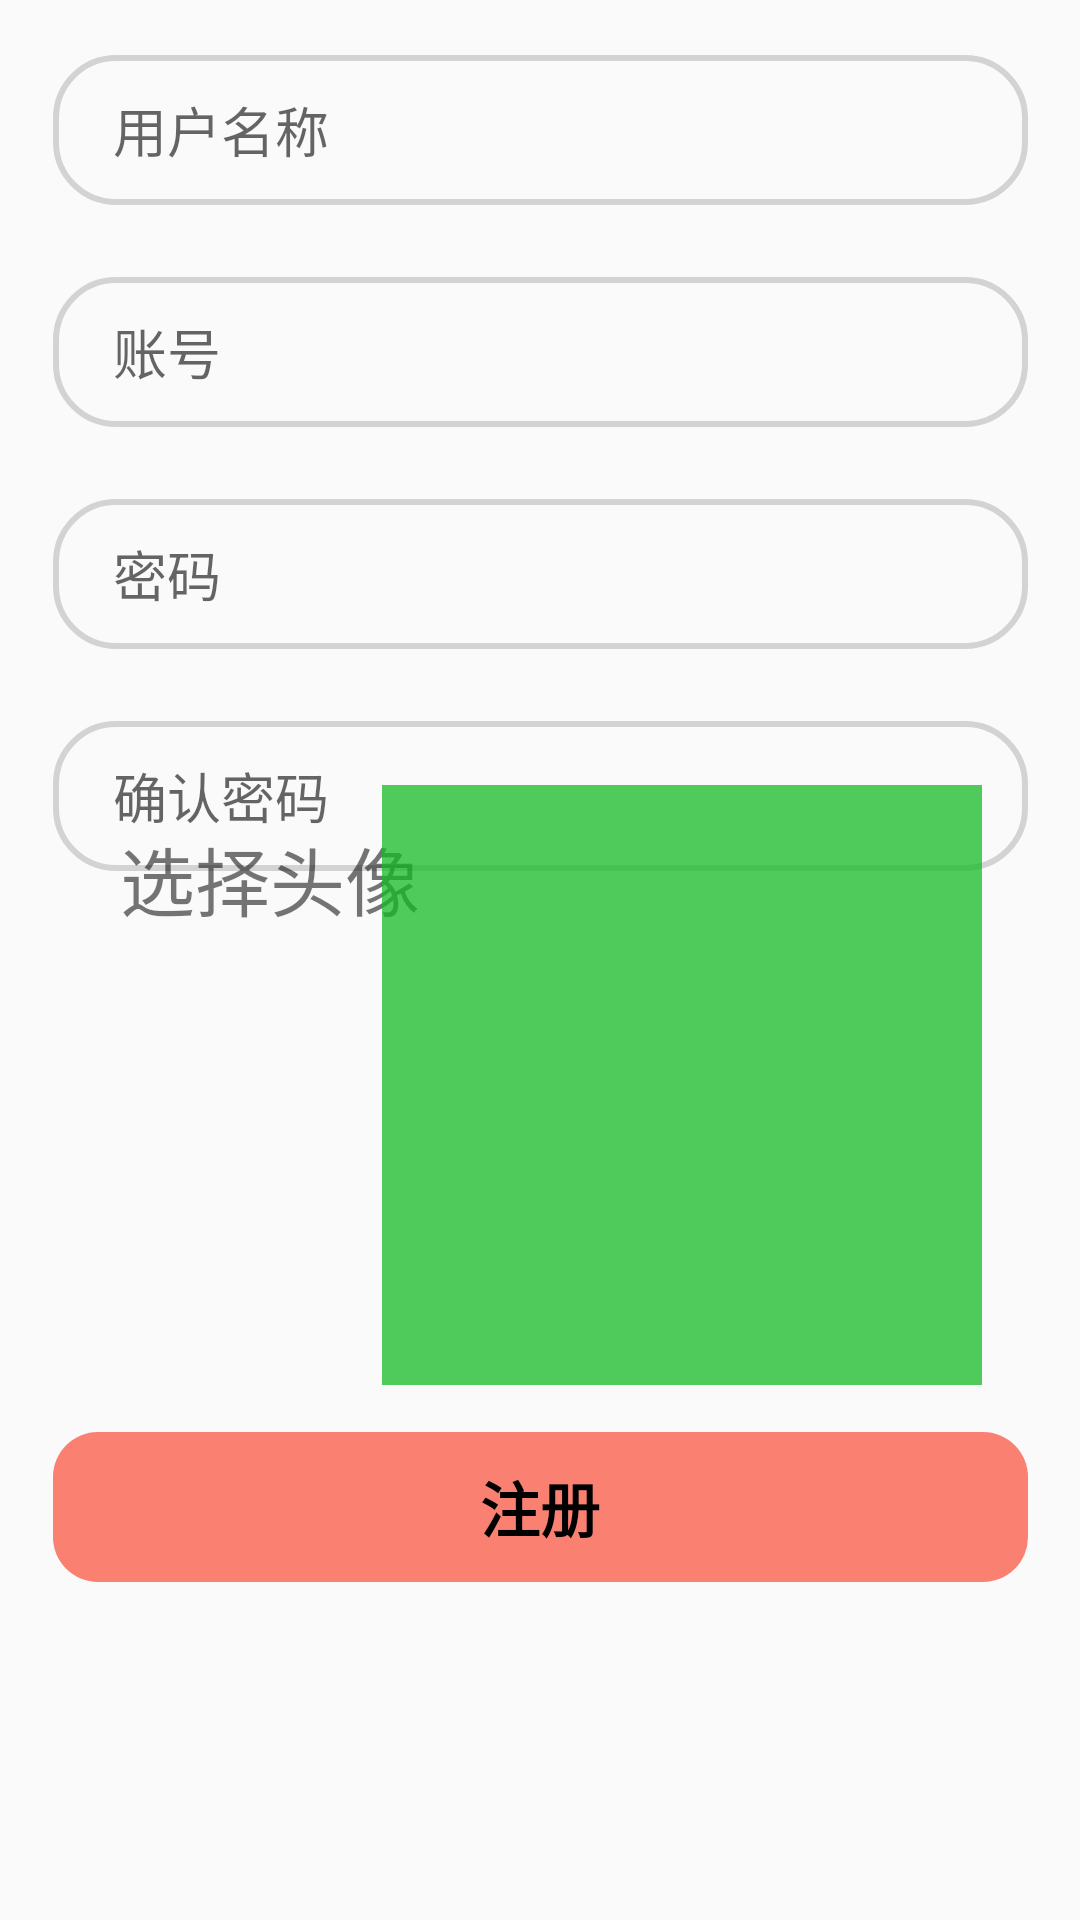

Layout XML and referenced resources for this Android screen:
<!-- AndroidManifest.xml: application theme Theme.MyApplication -->
<!-- res/layout/activity_user_register.xml -->
<?xml version="1.0" encoding="utf-8"?>
<androidx.constraintlayout.widget.ConstraintLayout xmlns:android="http://schemas.android.com/apk/res/android"
    xmlns:app="http://schemas.android.com/apk/res-auto"
    xmlns:tools="http://schemas.android.com/tools"
    android:layout_width="match_parent"
    android:layout_height="match_parent"
    tools:context=".Activity.UserRegisterActivity">

    <LinearLayout
        android:layout_width="325dp"
        android:layout_height="wrap_content"
        android:orientation="vertical"
        app:layout_constraintBottom_toBottomOf="parent"
        app:layout_constraintEnd_toEndOf="parent"
        app:layout_constraintStart_toStartOf="parent"
        app:layout_constraintTop_toTopOf="parent"
        app:layout_constraintVertical_bias="0.05">

        <EditText
            android:id="@+id/name_userregister_et"
            android:layout_width="325dp"
            android:layout_height="50dp"
            android:background="@drawable/text_bg"
            android:hint="用户名称"
            android:paddingLeft="20dp"
            android:paddingTop="10dp"
            android:paddingBottom="10dp" />

        <EditText
            android:id="@+id/account_userregister_et"
            android:layout_width="325dp"
            android:layout_height="50dp"
            android:layout_marginTop="24dp"
            android:background="@drawable/text_bg"
            android:hint="账号"
            android:paddingLeft="20dp"
            android:paddingTop="10dp"
            android:paddingBottom="10dp" />

        <EditText
            android:id="@+id/password_userregister_et"
            android:layout_width="325dp"
            android:layout_height="50dp"
            android:layout_marginTop="24dp"
            android:background="@drawable/text_bg"
            android:hint="密码"
            android:inputType="textPassword"
            android:paddingLeft="20dp"
            android:paddingTop="10dp"
            android:paddingBottom="10dp" />

        <EditText
            android:id="@+id/confirmpassword_userregister_editText"
            android:layout_width="325dp"
            android:layout_height="50dp"
            android:background="@drawable/text_bg"
            android:hint="确认密码"
            android:inputType="textPassword"
            android:layout_marginTop="24dp"
            android:paddingLeft="20dp"
            android:paddingTop="10dp"
            android:paddingBottom="10dp" />
    </LinearLayout>


    <TextView
        android:layout_width="wrap_content"
        android:layout_height="wrap_content"

        android:layout_marginStart="40dp"
        android:text="选择头像"
        android:textSize="25dp"
        app:layout_constraintBottom_toBottomOf="parent"
        app:layout_constraintStart_toStartOf="parent"
        app:layout_constraintTop_toTopOf="parent"
        app:layout_constraintVertical_bias="0.455" />

    <ImageView
        android:id="@+id/avatar_userregister_iv"
        android:layout_width="200dp"
        android:layout_height="200dp"
        android:background="#B1B2"
        app:layout_constraintBottom_toBottomOf="parent"
        app:layout_constraintEnd_toEndOf="parent"
        app:layout_constraintHorizontal_bias="0.796"
        app:layout_constraintStart_toStartOf="parent"
        app:layout_constraintTop_toTopOf="parent"
        app:layout_constraintVertical_bias="0.595" />

    <Button
        android:id="@+id/submit_userregister_btn"
        android:layout_width="325dp"
        android:layout_height="50dp"
        android:background="@drawable/background_return2"
        android:text="注册"
        android:textSize="20sp"
        android:textStyle="bold"
        app:layout_constraintBottom_toBottomOf="parent"
        app:layout_constraintEnd_toEndOf="parent"
        app:layout_constraintStart_toStartOf="parent"
        app:layout_constraintTop_toTopOf="parent"
        app:layout_constraintVertical_bias="0.809"
        app:layout_constraintWidth_percent=".8" />


</androidx.constraintlayout.widget.ConstraintLayout>
<!-- resources referenced by this layout -->
<resources>
  <!-- drawable background_return2 (drawable) -->
  <?xml version="1.0" encoding="utf-8"?>
  <selector xmlns:android="http://schemas.android.com/apk/res/android">
  <item>
      <shape>
          <solid android:color="#fa8072"/>
          <corners android:radius="15dp"/>
      </shape>
  </item>
  </selector>
  <!-- drawable text_bg (drawable) -->
  <?xml version="1.0" encoding="utf-8"?>
  <shape xmlns:android="http://schemas.android.com/apk/res/android">
      <corners android:radius="20dp"/>
      <stroke android:width="2dp"
          android:color="#D3D3D3"/>
  
  </shape>
  <style name="Theme.MyApplication" parent="Theme.MaterialComponents.DayNight.NoActionBar.Bridge">
          
          <item name="colorPrimary">@color/purple_500</item>
          <item name="colorPrimaryVariant">@color/purple_700</item>
          <item name="colorOnPrimary">@color/white</item>
          
          <item name="colorSecondary">@color/teal_200</item>
          <item name="colorSecondaryVariant">@color/teal_700</item>
          <item name="colorOnSecondary">@color/black</item>
          
          <item name="android:statusBarColor" tools:targetApi="l">?attr/colorPrimaryVariant</item>
          <item name="android:buttonStyle">@style/ButtonStyle</item>
          
      </style>
  <color name="purple_500">#FF6200EE</color>
  <color name="purple_700">#FF3700B3</color>
  <color name="white">#FFFFFFFF</color>
  <color name="teal_200">#FF03DAC5</color>
  <color name="teal_700">#FF018786</color>
  <color name="black">#FF000000</color>
  <style name="ButtonStyle" parent="@android:style/Widget.Button">
          <item name="android:background">@color/HeuBlue</item>
          <item name="android:textColor">@android:color/black</item>
      </style>
  <color name="HeuBlue">#8a8a8a</color>
</resources>
